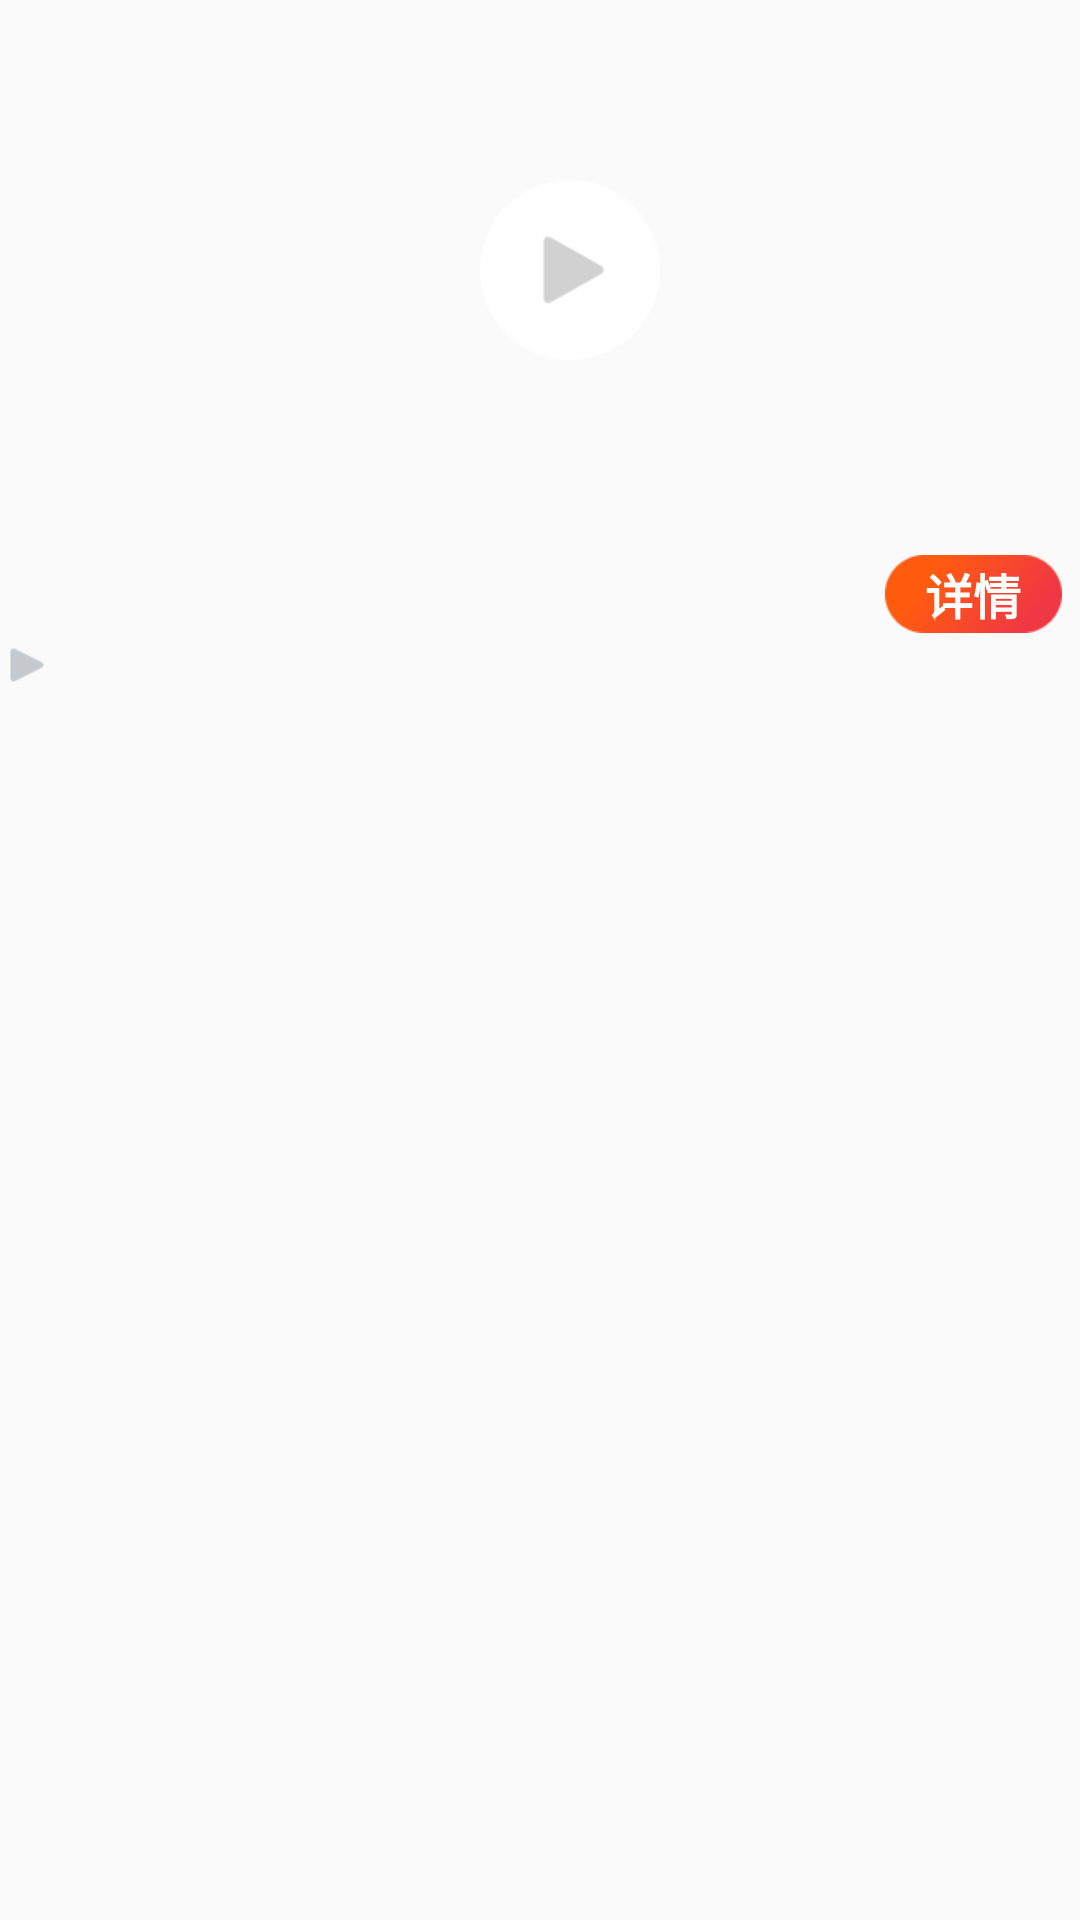

Produce the Android XML layout that renders to this screen, including the resource entries it uses.
<!-- AndroidManifest.xml: application theme AppTheme -->
<!-- res/layout/course_recycleview_guidance_item.xml -->
<?xml version="1.0" encoding="utf-8"?>
<RelativeLayout xmlns:android="http://schemas.android.com/apk/res/android"
    android:layout_width="360dp"
    android:layout_height="200dp">

    <ImageView
        android:id="@+id/img_course_guidance_video"
        android:layout_width="360dp"
        android:layout_height="160dp"
        android:layout_marginTop="10dp"
        android:contentDescription="@string/img_course_guidance_video"
        android:scaleType="centerCrop" />

    <ImageView
        android:id="@+id/img_course_guidance_video_button"
        android:layout_width="wrap_content"
        android:layout_height="wrap_content"
        android:layout_marginStart="160dp"
        android:layout_marginTop="60dp"
        android:contentDescription="@string/img_course_guidance_video_button"
        android:src="@drawable/course_components_video_touch" />

    <TextView
        android:id="@+id/txt_course_guidance_list_title"
        android:layout_width="wrap_content"
        android:layout_height="wrap_content"
        android:layout_below="@id/img_course_guidance_video"
        android:layout_marginTop="15dp"
        android:textColor="@color/colorCourseRecommendTextTitle"
        android:textSize="17sp"
        android:textStyle="bold" />

    <TextView
        android:id="@+id/txt_course_guidance_list_title_mark"
        android:layout_width="wrap_content"
        android:layout_height="wrap_content"
        android:layout_below="@id/img_course_guidance_video"
        android:layout_marginStart="295dp"
        android:layout_marginTop="15dp"
        android:background="@drawable/course_components_video_button"
        android:gravity="center"
        android:text="@string/txt_course_guidance_title_mark"
        android:textColor="#ffffff"
        android:textSize="16sp"
        android:textStyle="bold" />

    <ImageView
        android:id="@+id/img_course_guidance_play"
        android:layout_width="wrap_content"
        android:layout_height="wrap_content"
        android:layout_below="@id/txt_course_guidance_list_title"
        android:layout_marginTop="5dp"
        android:contentDescription="@string/img_course_guidance_play"
        android:scaleType="centerCrop"
        android:src="@drawable/course_components_audio_play" />

    <TextView
        android:id="@+id/txt_course_guidance_list_mark"
        android:layout_width="wrap_content"
        android:layout_height="wrap_content"
        android:layout_below="@id/txt_course_guidance_list_title"
        android:layout_marginStart="5dp"
        android:layout_marginTop="5dp"
        android:layout_toEndOf="@id/img_course_guidance_play"
        android:textColor="@color/colorCourseRecommendText"
        android:textSize="12sp" />

</RelativeLayout>
<!-- resources referenced by this layout -->
<resources>
  <color name="colorCourseRecommendText">#B1B6BB</color>
  <color name="colorCourseRecommendTextTitle">#36304A</color>
  <!-- drawable course_components_audio_play: png bitmap (drawable-xhdpi, 281 bytes) -->
  <!-- drawable course_components_video_button: png bitmap (drawable-xhdpi, 4209 bytes) -->
  <!-- drawable course_components_video_touch: png bitmap (drawable-xhdpi, 1731 bytes) -->
  <string name="img_course_guidance_play">img_course_guidance_play</string>
  <string name="img_course_guidance_video">img_course_guidance_video</string>
  <string name="img_course_guidance_video_button">img_course_guidance_video_button</string>
  <string name="txt_course_guidance_title_mark">详情</string>
  <style name="AppTheme" parent="Theme.AppCompat.Light.NoActionBar">
          
          <item name="colorPrimary">@color/colorPrimary</item>
          <item name="colorPrimaryDark">@color/colorStateBar</item>
          <item name="colorAccent">@color/colorAccent</item>
      </style>
  <color name="colorPrimary">#008577</color>
  <color name="colorStateBar">#87ffffff</color>
  <color name="colorAccent">#D81B60</color>
</resources>
